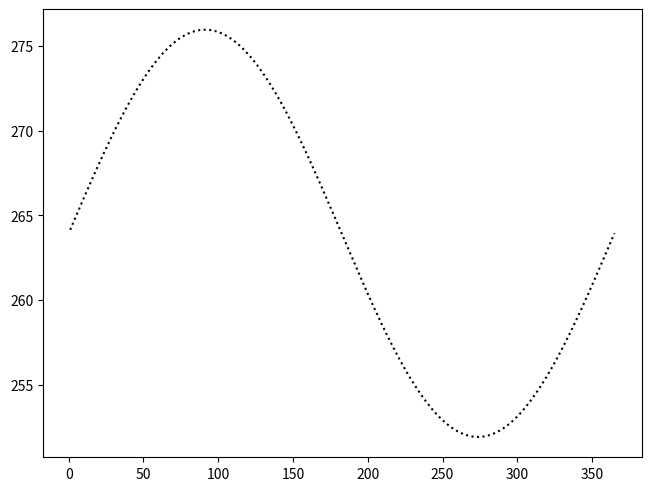

Recreate this plot in Python. (Note: this script raises an exception after producing the figure.)
#!/usr/bin/env python3

import numpy as np
import matplotlib.pyplot as plt

z           = 2300.0    # Node Elevation            [m a.s.l.]
α           = 12.       # Annula air temp amp       [K]
ΔTΔz        = 11/2750.  # Air temp lapse rate       [K m^{-1}]
ref_z       = 0.0       # Reference Elevation       [m]
T_mean      = 273.15    # Mean annual temp at ref_z [K]
accum_days  = 0.0

# Define vector to store MB model data
DOY_v  = np.arange(1,366)
T_sin = np.zeros(365)
T_cos = np.zeros(365)

for j, t in enumerate(DOY_v):
    T_sin[j] = α*np.sin(2*np.pi*t/365) + ΔTΔz*(ref_z - z) + T_mean
    T_cos[j] = α*np.cos(2*np.pi*t/365) + ΔTΔz*(ref_z - z) + T_mean

fig, ax = plt.subplots(1,1, sharex=True, sharey=True,
                       constrained_layout=True)

prop_cycle = plt.rcParams['axes.prop_cycle']
colors = prop_cycle.by_key()['color']


ax.plot(DOY_v, T_sin, "k:")

for i, dt_m in enumerate([1.0, 2.0, 3.0, 6.0]):
    dt_a = dt_m / 12.0
    NT_a = 12 / dt_m

    color = colors[i]

    DOY = (np.linspace(0,1, int(NT_a))*365).astype(np.int)
    T_s = α*np.sin(2*np.pi*DOY/365) + ΔTΔz*(ref_z - z) + T_mean


    ax.plot(DOY, T_s, 'x-', c=color, label = 'dt = {} month'.format(int(dt_m)))

ax.legend()
ax.set_xlim(-5,370)
ax.set_xlabel('Day of Year')
ax.set_ylabel('Temperature [K]')

plt.show()
